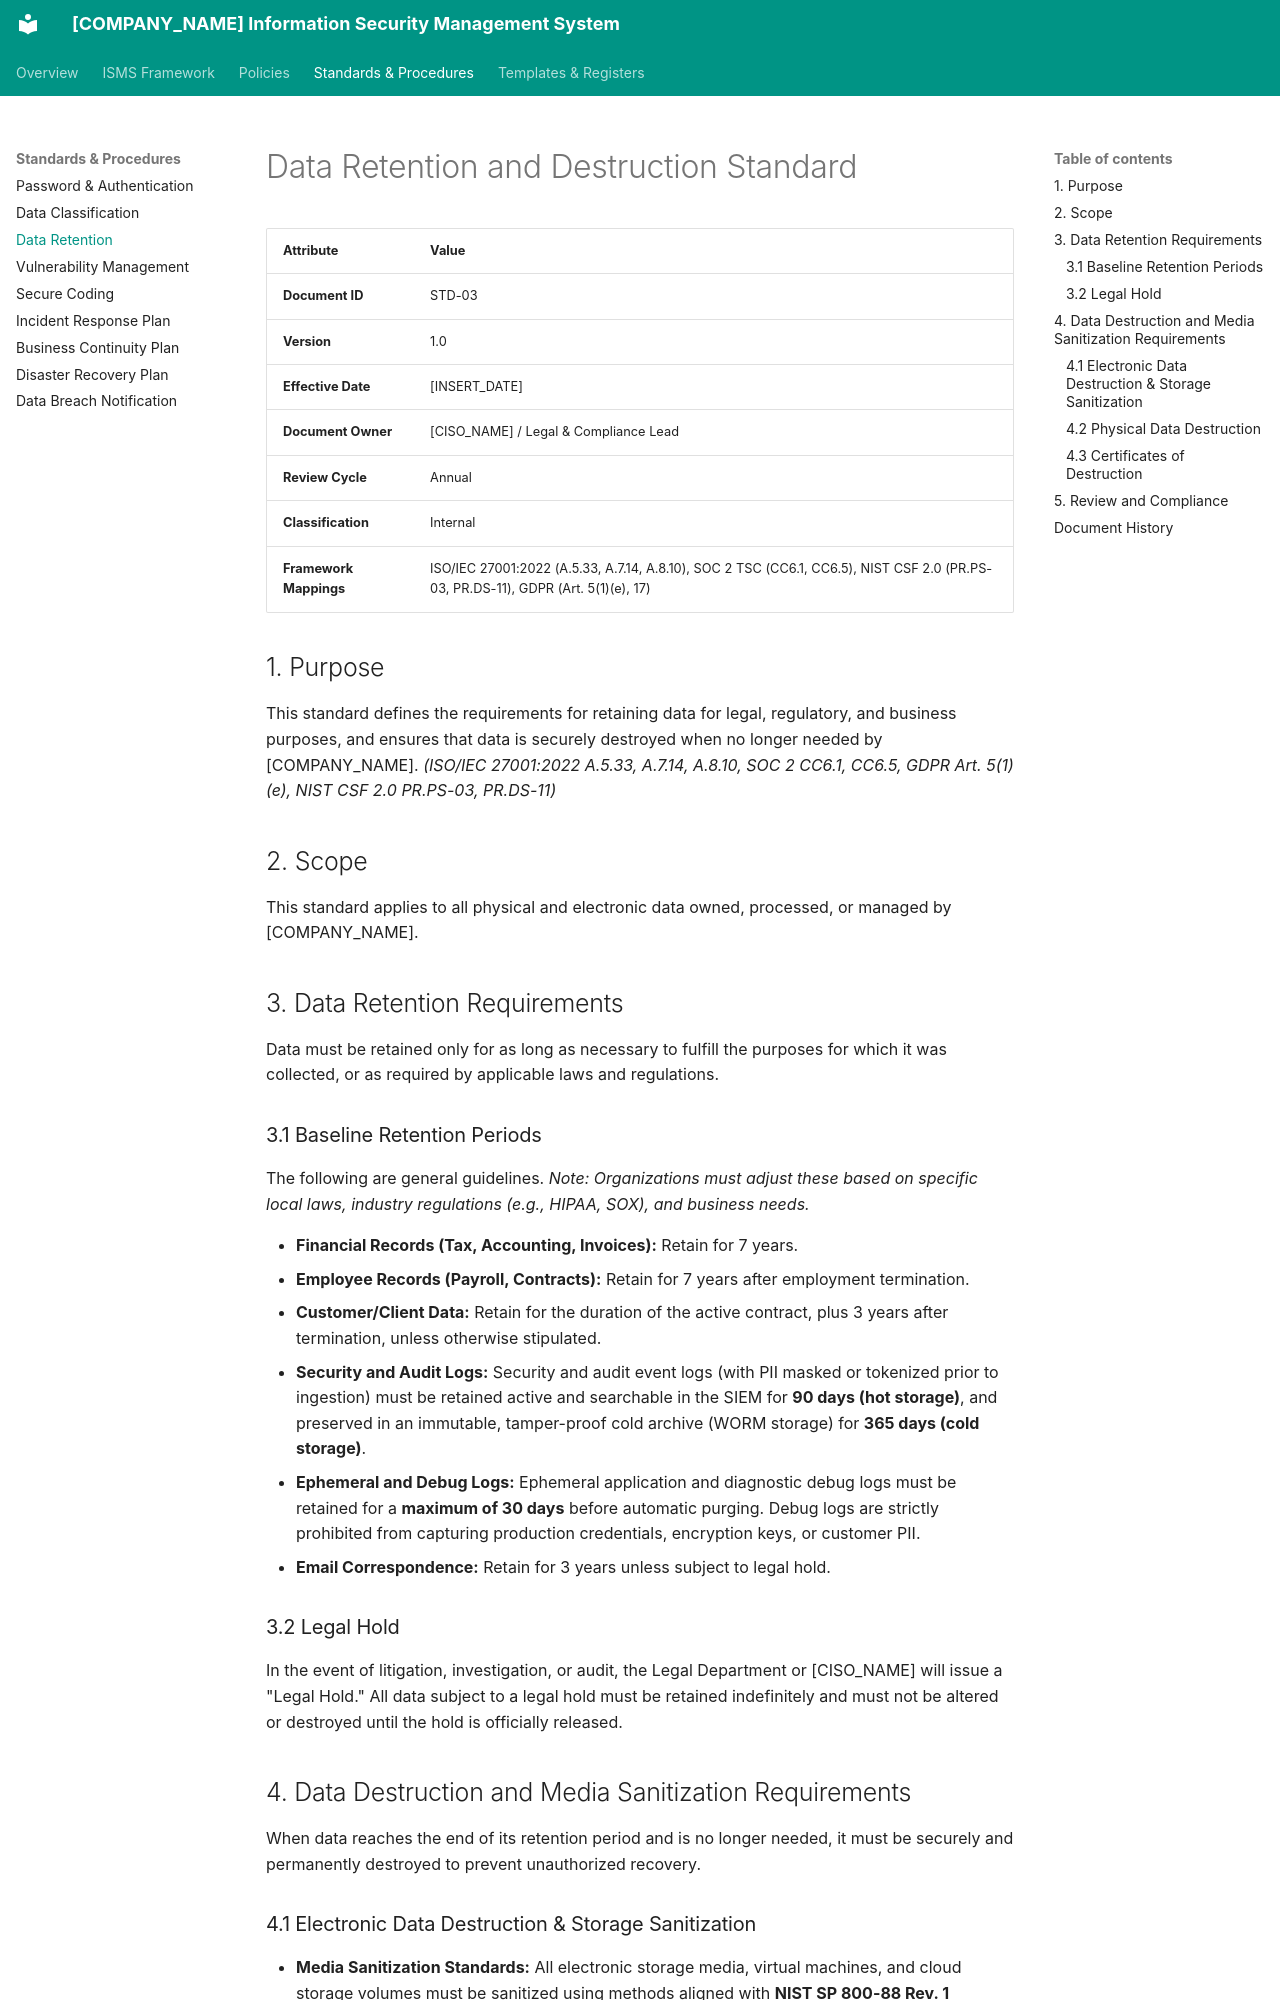

repository: craetive-australia/security-standards-template · page: 03_Standards_and_Procedures/03_Data_Retention_and_Destruction_Standard/index.html · generator: mkdocs

# Data Retention and Destruction Standard

| Attribute | Value |
| :--- | :--- |
| **Document ID** | STD-03 |
| **Version** | 1.0 |
| **Effective Date** | [INSERT_DATE] |
| **Document Owner** | [CISO_NAME] / Legal & Compliance Lead |
| **Review Cycle** | Annual |
| **Classification** | Internal |
| **Framework Mappings** | ISO/IEC 27001:2022 (A.5.33, A.7.14, A.8.10), SOC 2 TSC (CC6.1, CC6.5), NIST CSF 2.0 (PR.PS-03, PR.DS-11), GDPR (Art. 5(1)(e), 17) |

## 1. Purpose
This standard defines the requirements for retaining data for legal, regulatory, and business purposes, and ensures that data is securely destroyed when no longer needed by [COMPANY_NAME].
*(ISO/IEC 27001:2022 A.5.33, A.7.14, A.8.10, SOC 2 CC6.1, CC6.5, GDPR Art. 5(1)(e), NIST CSF 2.0 PR.PS-03, PR.DS-11)*

## 2. Scope
This standard applies to all physical and electronic data owned, processed, or managed by [COMPANY_NAME].

## 3. Data Retention Requirements

Data must be retained only for as long as necessary to fulfill the purposes for which it was collected, or as required by applicable laws and regulations.

### 3.1 Baseline Retention Periods
The following are general guidelines. *Note: Organizations must adjust these based on specific local laws, industry regulations (e.g., HIPAA, SOX), and business needs.*

*   **Financial Records (Tax, Accounting, Invoices):** Retain for 7 years.
*   **Employee Records (Payroll, Contracts):** Retain for 7 years after employment termination.
*   **Customer/Client Data:** Retain for the duration of the active contract, plus 3 years after termination, unless otherwise stipulated.
*   **Security and Audit Logs:** Security and audit event logs (with PII masked or tokenized prior to ingestion) must be retained active and searchable in the SIEM for **90 days (hot storage)**, and preserved in an immutable, tamper-proof cold archive (WORM storage) for **365 days (cold storage)**.
*   **Ephemeral and Debug Logs:** Ephemeral application and diagnostic debug logs must be retained for a **maximum of 30 days** before automatic purging. Debug logs are strictly prohibited from capturing production credentials, encryption keys, or customer PII.
*   **Email Correspondence:** Retain for 3 years unless subject to legal hold.

### 3.2 Legal Hold
In the event of litigation, investigation, or audit, the Legal Department or [CISO_NAME] will issue a "Legal Hold." All data subject to a legal hold must be retained indefinitely and must not be altered or destroyed until the hold is officially released.

## 4. Data Destruction and Media Sanitization Requirements

When data reaches the end of its retention period and is no longer needed, it must be securely and permanently destroyed to prevent unauthorized recovery.
